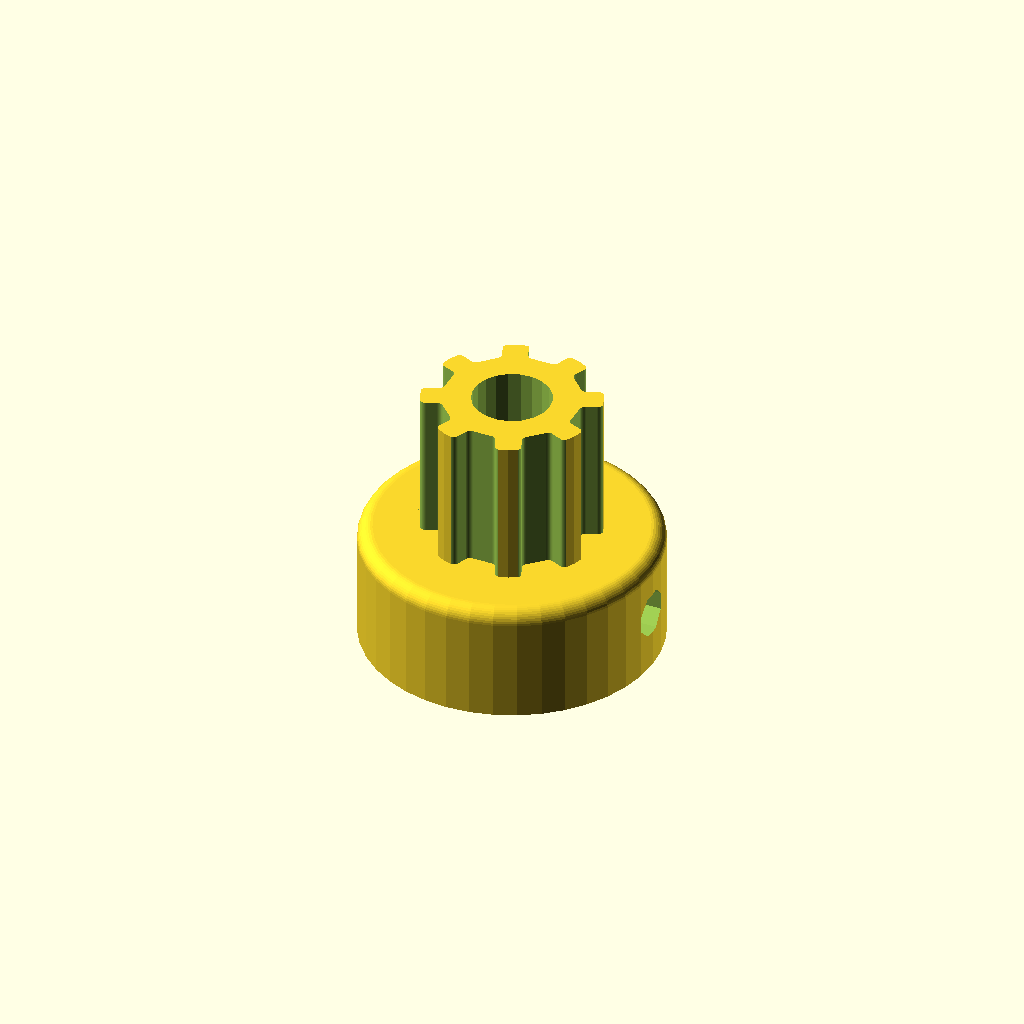
Cell 1: the model at its default parameters.
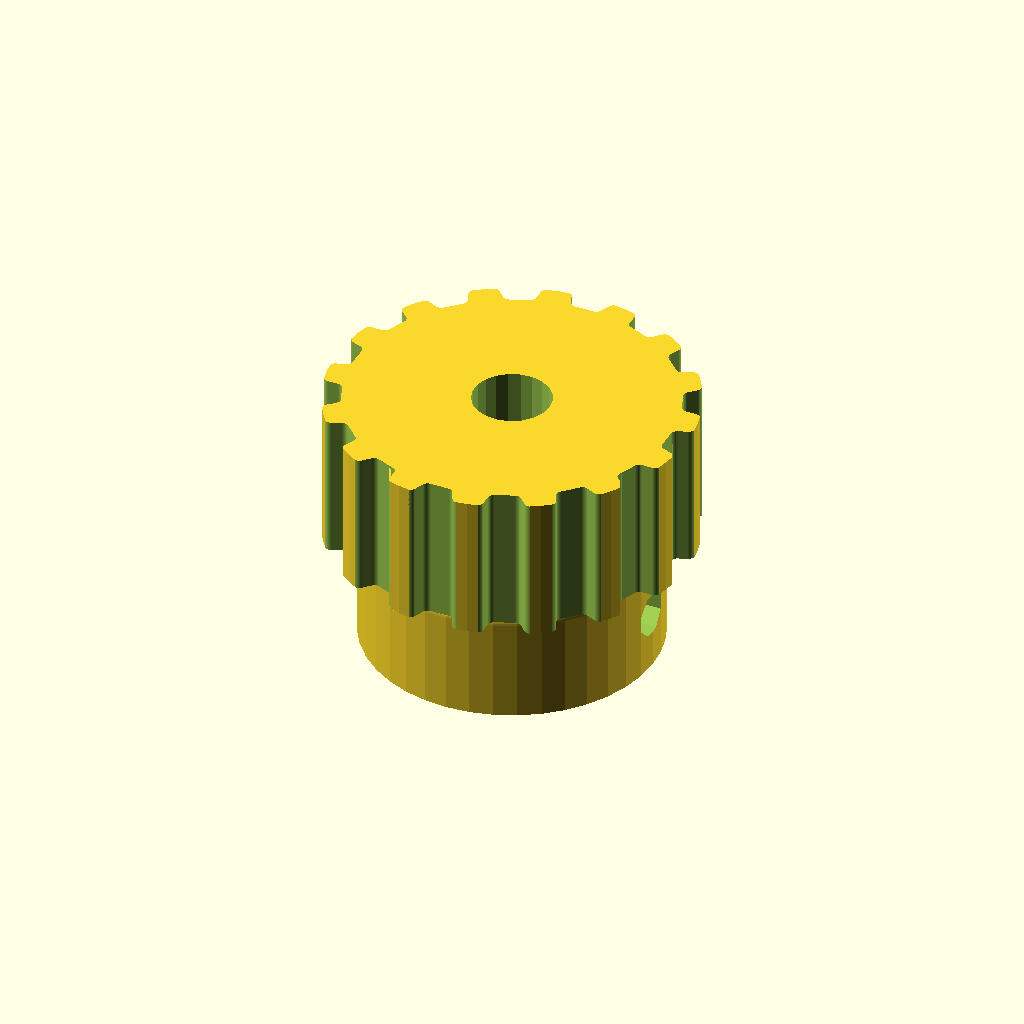
Cell 2 — teeth set to 16, the other parameters unchanged.
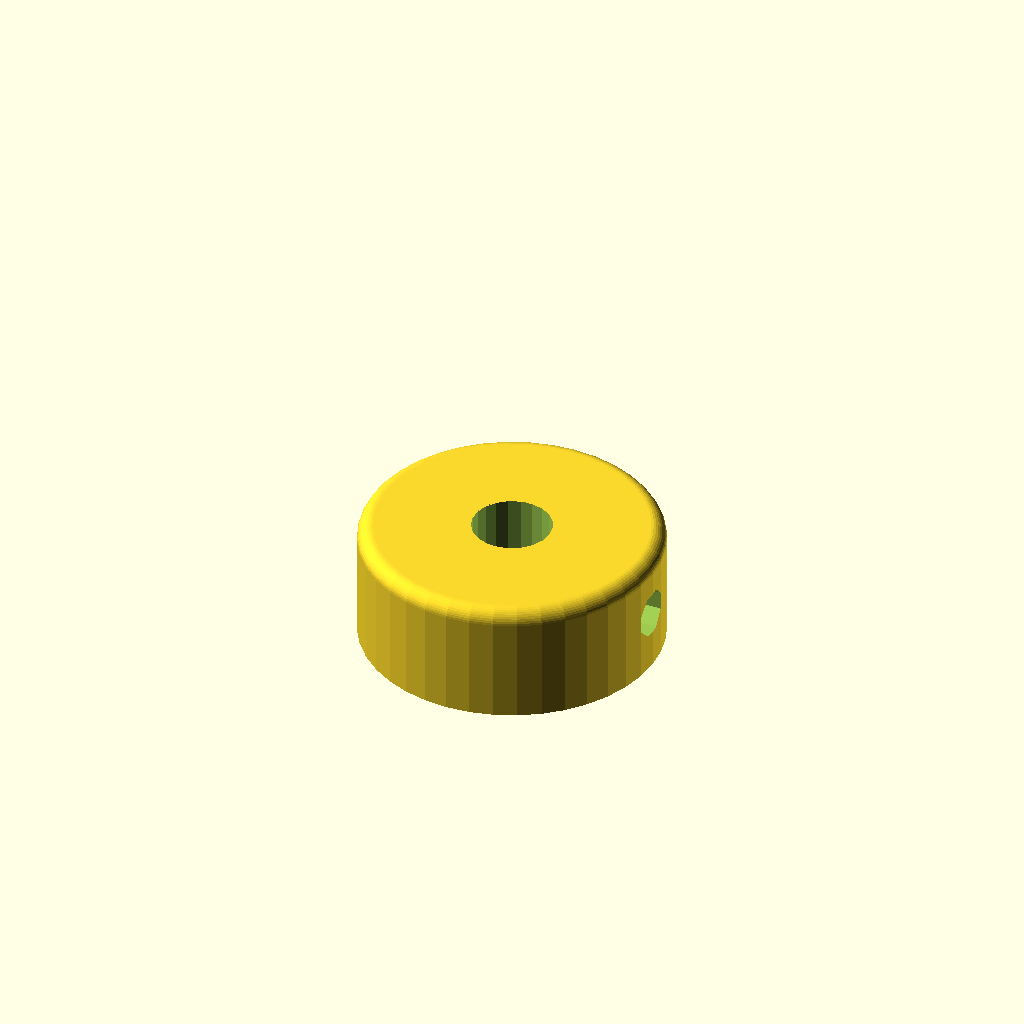
Cell 3: the same model with profile = 12.
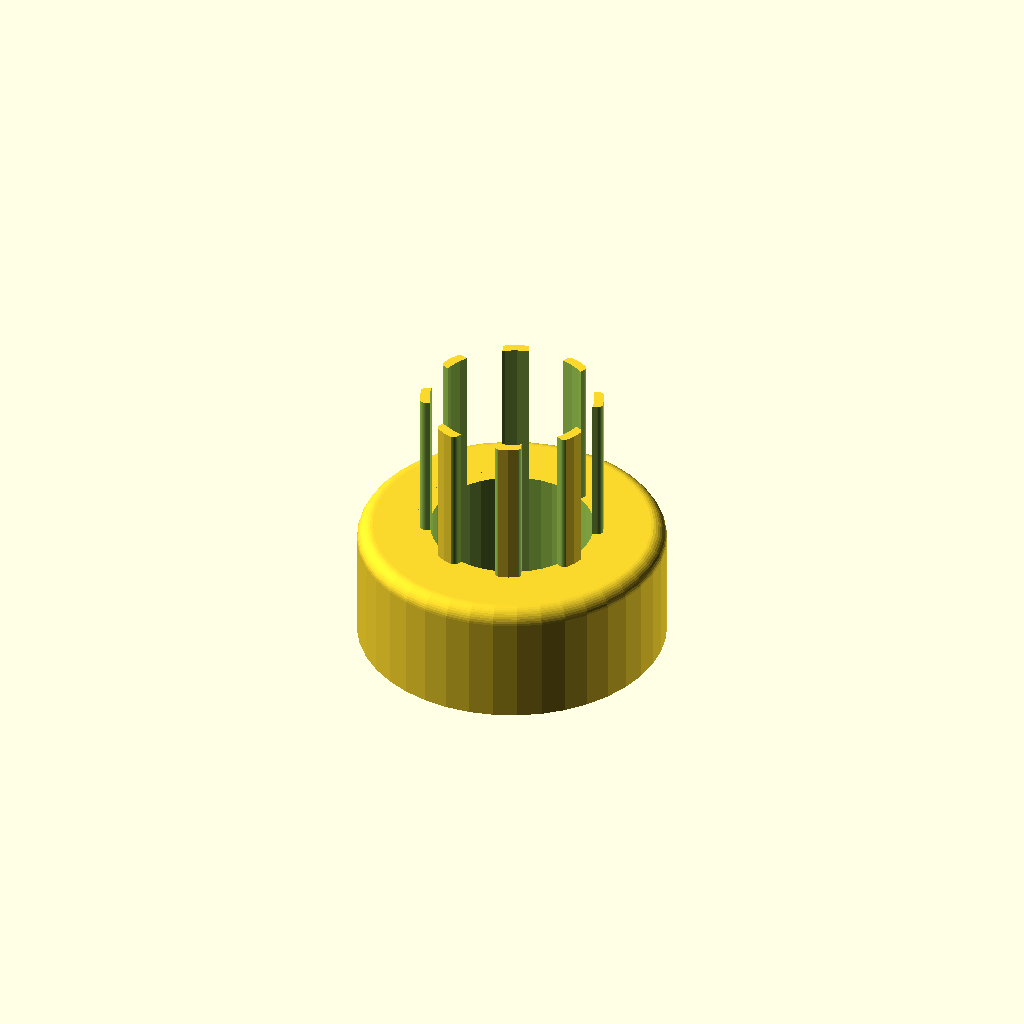
Cell 4 — motor_shaft set to 10.6, the other parameters unchanged.
One fixed orthographic camera (rotation 55°, 0°, 25°; colour scheme Cornfield) for every cell.
Source of the model, print/extra/pulleyA.scad:
// Parametric Pulley with multiple belt profiles
// by droftarts January 2012

// Based on pulleys by:
// http://www.thingiverse.com/thing:11256 by me!
// https://github.com/prusajr/PrusaMendel by Josef Prusa
// http://www.thingiverse.com/thing:3104 by GilesBathgate
// http://www.thingiverse.com/thing:2079 by nophead

// dxf tooth data from http://oem.cadregister.com/asp/PPOW_Entry.asp?company=915217&elementID=07807803/METRIC/URETH/WV0025/F
// pulley diameter checked and modelled from data at http://www.sdp-si.com/D265/HTML/D265T016.html

/**
 * @name Pulley
 * @category Printed
 * @using 1 x m3 nut, normal or nyloc
 * @using 1 x m3x10 set screw or 1 x m3x8 grub screw
 */


// tuneable constants

teeth = 8;			// Number of teeth, standard Mendel T5 belt = 8, gives Outside Diameter of 11.88mm
profile = 6;		// 1=MXL 2=40DP 3=XL 4=H 5=T2.5 6=T5 7=T10 8=AT5 9=HTD_3mm 10=HTD_5mm 11=HTD_8mm 12=GT2_2mm 13=GT2_3mm 14=GT2_5mm

motor_shaft = 5.3;	// NEMA17 motor shaft exact diameter = 5
m3_dia = 3.2;		// 3mm hole diameter
m3_nut_hex = 1;		// 1 for hex, 0 for square nut
m3_nut_flats = 5.7;	// normal M3 hex nut exact width = 5.5
m3_nut_depth = 2.7;	// normal M3 hex nut exact depth = 2.4, nyloc = 4

retainer = 0;		// Belt retainer above teeth, 0 = No, 1 = Yes
retainer_ht = 1.5;	// height of retainer flange over pulley, standard = 1.5
idler = 0;			// Belt retainer below teeth, 0 = No, 1 = Yes
idler_ht = 1.5;		// height of idler flange over pulley, standard = 1.5

pulley_t_ht = 10;	// length of toothed part of pulley, standard = 12
pulley_b_ht = 8;		// pulley base height, standard = 8. Set to same as idler_ht if you want an idler but no pulley.
pulley_b_dia = 20;	// pulley base diameter, standard = 20
no_of_nuts = 1;		// number of captive nuts required, standard = 1
nut_angle = 90;		// angle between nuts, standard = 90
nut_shaft_distance = 1.2;	// distance between inner face of nut and shaft, can be negative.


//	********************************
//	** Scaling tooth for good fit **
//	********************************
/*	To improve fit of belt to pulley, set the following constant. Decrease or increase by 0.1mm at a time. We are modelling the *BELT* tooth here, not the tooth on the pulley. Increasing the number will *decrease* the pulley tooth size. Increasing the tooth width will also scale proportionately the tooth depth, to maintain the shape of the tooth, and increase how far into the pulley the tooth is indented. Can be negative */

additional_tooth_width = 0.2; //mm

//	If you need more tooth depth than this provides, adjust the following constant. However, this will cause the shape of the tooth to change.

additional_tooth_depth = 0; //mm

// calculated constants

nut_elevation = pulley_b_ht/2;
m3_nut_points = 2*((m3_nut_flats/2)/cos(30)); // This is needed for the nut trap

// The following set the pulley diameter for a given number of teeth

MXL_pulley_dia = tooth_spacing (2.032,0.254);
40DP_pulley_dia = tooth_spacing (2.07264,0.1778);
XL_pulley_dia = tooth_spacing (5.08,0.254);
H_pulley_dia = tooth_spacing (9.525,0.381);
T2_5_pulley_dia = tooth_spaceing_curvefit (0.7467,0.796,1.026);
T5_pulley_dia = tooth_spaceing_curvefit (0.6523,1.591,1.064);
T10_pulley_dia = tooth_spacing (10,0.93);
AT5_pulley_dia = tooth_spaceing_curvefit (0.6523,1.591,1.064);
HTD_3mm_pulley_dia = tooth_spacing (3,0.381);
HTD_5mm_pulley_dia = tooth_spacing (5,0.5715);
HTD_8mm_pulley_dia = tooth_spacing (8,0.6858);
GT2_2mm_pulley_dia = tooth_spacing (2,0.254);
GT2_3mm_pulley_dia = tooth_spacing (3,0.381);
GT2_5mm_pulley_dia = tooth_spacing (5,0.5715);

// The following calls the pulley creation part, and passes the pulley diameter and tooth width to that module

if ( profile == 1 ) { pulley ( "MXL" , MXL_pulley_dia , 0.508 , 1.321 ); }
if ( profile == 2 ) { pulley ( "40 D.P." , 40DP_pulley_dia , 0.457 , 1.226 ); }
if ( profile == 3 ) { pulley ( "XL" , XL_pulley_dia , 1.27, 3.051 ); }
if ( profile == 4 ) { pulley ( "H" , H_pulley_dia ,1.905 , 5.359 ); }
if ( profile == 5 ) { pulley ( "T2.5" , T2_5_pulley_dia , 0.7 , 1.678 ); }
if ( profile == 6 ) { pulley ( "T5" , T5_pulley_dia , 1.19 , 3.264 ); }
if ( profile == 7 ) { pulley ( "T10" , T10_pulley_dia , 2.5 , 6.13 ); }
if ( profile == 8 ) { pulley ( "AT5" , AT5_pulley_dia , 1.19 , 4.268 ); }
if ( profile == 9 ) { pulley ( "HTD 3mm" , HTD_3mm_pulley_dia , 1.289 , 2.27 ); }
if ( profile == 10 ) { pulley ( "HTD 5mm" , HTD_5mm_pulley_dia , 2.199 , 3.781 ); }
if ( profile == 11 ) { pulley ( "HTD 8mm" , HTD_8mm_pulley_dia , 3.607 , 6.603 ); }
if ( profile == 12 ) { pulley ( "GT2 2mm" , GT2_2mm_pulley_dia , 0.764 , 1.494 ); }
if ( profile == 13 ) { pulley ( "GT2 3mm" , GT2_3mm_pulley_dia , 1.169 , 2.31 ); }
if ( profile == 14 ) { pulley ( "GT2 5mm" , GT2_5mm_pulley_dia , 1.969 , 3.952 ); }
if ( profile == 15 ) { pulley ( "noteeth" , GT2_5mm_pulley_dia , 1.969 , 3.952 ); }

// Functions

function tooth_spaceing_curvefit (b,c,d)
	= ((c * pow(teeth,d)) / (b + pow(teeth,d))) * teeth ;

function tooth_spacing(tooth_pitch,pitch_line_offset)
	= (2*((teeth*tooth_pitch)/(3.14159265*2)-pitch_line_offset)) ;

// Main Module

module pulley( belt_type , pulley_OD , tooth_depth , tooth_width )
	{
	echo (str("Belt type = ",belt_type,"; Number of teeth = ",teeth,"; Pulley Outside Diameter = ",pulley_OD,"mm "));
	tooth_distance_from_centre = sqrt( pow(pulley_OD/2,2) - pow((tooth_width+additional_tooth_width)/2,2));
	tooth_width_scale = (tooth_width + additional_tooth_width ) / tooth_width;
	tooth_depth_scale = ((tooth_depth + additional_tooth_depth ) / tooth_depth) ;


//	************************************************************************
//	*** uncomment the following line if pulley is wider than puller base ***
//	************************************************************************

//	translate ([0,0, pulley_b_ht + pulley_t_ht + retainer_ht ]) rotate ([0,180,0])

	difference()
	 {	 
		union()
		{
			//base
	
			if ( pulley_b_ht < 2 ) { echo ("CAN'T DRAW PULLEY BASE, HEIGHT LESS THAN 2!!!"); } else {
				rotate_extrude($fn=pulley_b_dia*2)
				{
						square([pulley_b_dia/2-1,pulley_b_ht]);
						square([pulley_b_dia/2,pulley_b_ht-1]);
						translate([pulley_b_dia/2-1,pulley_b_ht-1]) circle(1);
				}
			}
	
		difference()
			{
			//shaft - diameter is outside diameter of pulley
			
			translate([0,0,pulley_b_ht]) 
			rotate ([0,0,360/(teeth*4)]) 
			cylinder(r=pulley_OD/2,h=pulley_t_ht, $fn=teeth*4);
	
			//teeth - cut out of shaft
		
			for(i=[1:teeth]) 
			rotate([0,0,i*(360/teeth)])
			translate([0,-tooth_distance_from_centre,pulley_b_ht -1]) 
			scale ([ tooth_width_scale , tooth_depth_scale , 1 ]) 
			{
			if ( profile == 1 ) { MXL();}
			if ( profile == 2 ) { 40DP();}
			if ( profile == 3 ) { XL();}
			if ( profile == 4 ) { H();}
			if ( profile == 5 ) { T2_5();}
			if ( profile == 6 ) { T5();}
			if ( profile == 7 ) { T10();}
			if ( profile == 8 ) { AT5();}
			if ( profile == 9 ) { HTD_3mm();}
			if ( profile == 10 ) { HTD_5mm();}
			if ( profile == 11 ) { HTD_8mm();}
			if ( profile == 12 ) { GT2_2mm();}
			if ( profile == 13 ) { GT2_3mm();}
			if ( profile == 14 ) { GT2_5mm();}
          	if ( profile == 15 ) { noteeth();}
			}

			}
			
		//belt retainer / idler
		if ( retainer > 0 ) {translate ([0,0, pulley_b_ht + pulley_t_ht ]) 
		rotate_extrude($fn=teeth*4)  
		polygon([[0,0],[pulley_OD/2,0],[pulley_OD/2 + retainer_ht , retainer_ht],[0 , retainer_ht],[0,0]]);}
		
		if ( idler > 0 ) {translate ([0,0, pulley_b_ht - idler_ht ]) 
		rotate_extrude($fn=teeth*4)  
		polygon([[0,0],[pulley_OD/2 + idler_ht,0],[pulley_OD/2 , idler_ht],[0 , idler_ht],[0,0]]);}
	
		}
	   
		//hole for motor shaft
		translate([0,0,-1])cylinder(r=motor_shaft/2,h=pulley_b_ht + pulley_t_ht + retainer_ht + 2,$fn=motor_shaft*4);
				
		//captive nut and grub screw holes
	
		if ( pulley_b_ht < m3_nut_flats ) { echo ("CAN'T DRAW CAPTIVE NUTS, HEIGHT LESS THAN NUT DIAMETER!!!"); } else {
		if ( (pulley_b_dia - motor_shaft)/2 < m3_nut_depth + 3 ) { echo ("CAN'T DRAW CAPTIVE NUTS, DIAMETER TOO SMALL FOR NUT DEPTH!!!"); } else {
	
			for(j=[1:no_of_nuts]) rotate([0,0,j*nut_angle])
			translate([0,0,nut_elevation])rotate([90,0,0])
	
			union()
			{
				//entrance
				translate([0,-pulley_b_ht/4-0.5,motor_shaft/2+m3_nut_depth/2+nut_shaft_distance]) cube([m3_nut_flats,pulley_b_ht/2+1,m3_nut_depth],center=true);
	
				//nut
				if ( m3_nut_hex > 0 )
					{
						// hex nut
						translate([0,0.25,motor_shaft/2+m3_nut_depth/2+nut_shaft_distance]) rotate([0,0,30]) cylinder(r=m3_nut_points/2,h=m3_nut_depth,center=true,$fn=6);
					} else {
						// square nut
						translate([0,0.25,motor_shaft/2+m3_nut_depth/2+nut_shaft_distance]) cube([m3_nut_flats,m3_nut_flats,m3_nut_depth],center=true);
					}
	
				//grub screw hole
				rotate([0,0,22.5])cylinder(r=m3_dia/2,h=pulley_b_dia/2+1,$fn=8);
			}
		}}
	 }
	   
	}


// Tooth profile modules

module MXL()
	{
	linear_extrude(height=pulley_t_ht+2) polygon([[-0.660421,-0.5],[-0.660421,0],[-0.621898,0.006033],[-0.587714,0.023037],[-0.560056,0.049424],[-0.541182,0.083609],[-0.417357,0.424392],[-0.398413,0.458752],[-0.370649,0.48514],[-0.336324,0.502074],[-0.297744,0.508035],[0.297744,0.508035],[0.336268,0.502074],[0.370452,0.48514],[0.39811,0.458752],[0.416983,0.424392],[0.540808,0.083609],[0.559752,0.049424],[0.587516,0.023037],[0.621841,0.006033],[0.660421,0],[0.660421,-0.5]]);
	}

module 40DP()
	{
	linear_extrude(height=pulley_t_ht+2) polygon([[-0.612775,-0.5],[-0.612775,0],[-0.574719,0.010187],[-0.546453,0.0381],[-0.355953,0.3683],[-0.327604,0.405408],[-0.291086,0.433388],[-0.248548,0.451049],[-0.202142,0.4572],[0.202494,0.4572],[0.248653,0.451049],[0.291042,0.433388],[0.327609,0.405408],[0.356306,0.3683],[0.546806,0.0381],[0.574499,0.010187],[0.612775,0],[0.612775,-0.5]]);
	}

module XL()
	{
	linear_extrude(height=pulley_t_ht+2) polygon([[-1.525411,-1],[-1.525411,0],[-1.41777,0.015495],[-1.320712,0.059664],[-1.239661,0.129034],[-1.180042,0.220133],[-0.793044,1.050219],[-0.733574,1.141021],[-0.652507,1.210425],[-0.555366,1.254759],[-0.447675,1.270353],[0.447675,1.270353],[0.555366,1.254759],[0.652507,1.210425],[0.733574,1.141021],[0.793044,1.050219],[1.180042,0.220133],[1.239711,0.129034],[1.320844,0.059664],[1.417919,0.015495],[1.525411,0],[1.525411,-1]]);
	}

module H()
	{
	linear_extrude(height=pulley_t_ht+2) polygon([[-2.6797,-1],[-2.6797,0],[-2.600907,0.006138],[-2.525342,0.024024],[-2.45412,0.052881],[-2.388351,0.091909],[-2.329145,0.140328],[-2.277614,0.197358],[-2.234875,0.262205],[-2.202032,0.334091],[-1.75224,1.57093],[-1.719538,1.642815],[-1.676883,1.707663],[-1.62542,1.764693],[-1.566256,1.813112],[-1.500512,1.85214],[-1.4293,1.880997],[-1.353742,1.898883],[-1.274949,1.905021],[1.275281,1.905021],[1.354056,1.898883],[1.429576,1.880997],[1.500731,1.85214],[1.566411,1.813112],[1.625508,1.764693],[1.676919,1.707663],[1.719531,1.642815],[1.752233,1.57093],[2.20273,0.334091],[2.235433,0.262205],[2.278045,0.197358],[2.329455,0.140328],[2.388553,0.091909],[2.454233,0.052881],[2.525384,0.024024],[2.600904,0.006138],[2.6797,0],[2.6797,-1]]);
	}

module T2_5()
	{
	linear_extrude(height=pulley_t_ht+2) polygon([[-0.839258,-0.5],[-0.839258,0],[-0.770246,0.021652],[-0.726369,0.079022],[-0.529167,0.620889],[-0.485025,0.67826],[-0.416278,0.699911],[0.416278,0.699911],[0.484849,0.67826],[0.528814,0.620889],[0.726369,0.079022],[0.770114,0.021652],[0.839258,0],[0.839258,-0.5]]);
	}

module T5()
	{
	linear_extrude(height=pulley_t_ht+2) polygon([[-1.632126,-0.5],[-1.632126,0],[-1.568549,0.004939],[-1.507539,0.019367],[-1.450023,0.042686],[-1.396912,0.074224],[-1.349125,0.113379],[-1.307581,0.159508],[-1.273186,0.211991],[-1.246868,0.270192],[-1.009802,0.920362],[-0.983414,0.978433],[-0.949018,1.030788],[-0.907524,1.076798],[-0.859829,1.115847],[-0.80682,1.147314],[-0.749402,1.170562],[-0.688471,1.184956],[-0.624921,1.189895],[0.624971,1.189895],[0.688622,1.184956],[0.749607,1.170562],[0.807043,1.147314],[0.860055,1.115847],[0.907754,1.076798],[0.949269,1.030788],[0.9837,0.978433],[1.010193,0.920362],[1.246907,0.270192],[1.273295,0.211991],[1.307726,0.159508],[1.349276,0.113379],[1.397039,0.074224],[1.450111,0.042686],[1.507589,0.019367],[1.568563,0.004939],[1.632126,0],[1.632126,-0.5]]);
	}

module T10()
	{
	linear_extrude(height=pulley_t_ht+2) polygon([[-3.06511,-1],[-3.06511,0],[-2.971998,0.007239],[-2.882718,0.028344],[-2.79859,0.062396],[-2.720931,0.108479],[-2.651061,0.165675],[-2.590298,0.233065],[-2.539962,0.309732],[-2.501371,0.394759],[-1.879071,2.105025],[-1.840363,2.190052],[-1.789939,2.266719],[-1.729114,2.334109],[-1.659202,2.391304],[-1.581518,2.437387],[-1.497376,2.47144],[-1.408092,2.492545],[-1.314979,2.499784],[1.314979,2.499784],[1.408091,2.492545],[1.497371,2.47144],[1.581499,2.437387],[1.659158,2.391304],[1.729028,2.334109],[1.789791,2.266719],[1.840127,2.190052],[1.878718,2.105025],[2.501018,0.394759],[2.539726,0.309732],[2.59015,0.233065],[2.650975,0.165675],[2.720887,0.108479],[2.798571,0.062396],[2.882713,0.028344],[2.971997,0.007239],[3.06511,0],[3.06511,-1]]);
	}

module AT5()
	{
	linear_extrude(height=pulley_t_ht+2) polygon([[-2.134129,-0.75],[-2.134129,0],[-2.058023,0.005488],[-1.984595,0.021547],[-1.914806,0.047569],[-1.849614,0.082947],[-1.789978,0.127073],[-1.736857,0.179338],[-1.691211,0.239136],[-1.653999,0.305859],[-1.349199,0.959203],[-1.286933,1.054635],[-1.201914,1.127346],[-1.099961,1.173664],[-0.986896,1.18992],[0.986543,1.18992],[1.099614,1.173664],[1.201605,1.127346],[1.286729,1.054635],[1.349199,0.959203],[1.653646,0.305859],[1.690859,0.239136],[1.73651,0.179338],[1.789644,0.127073],[1.849305,0.082947],[1.914539,0.047569],[1.984392,0.021547],[2.057906,0.005488],[2.134129,0],[2.134129,-0.75]]);
	}

module HTD_3mm()
	{
	linear_extrude(height=pulley_t_ht+2) polygon([[-1.135062,-0.5],[-1.135062,0],[-1.048323,0.015484],[-0.974284,0.058517],[-0.919162,0.123974],[-0.889176,0.206728],[-0.81721,0.579614],[-0.800806,0.653232],[-0.778384,0.72416],[-0.750244,0.792137],[-0.716685,0.856903],[-0.678005,0.918199],[-0.634505,0.975764],[-0.586483,1.029338],[-0.534238,1.078662],[-0.47807,1.123476],[-0.418278,1.16352],[-0.355162,1.198533],[-0.289019,1.228257],[-0.22015,1.25243],[-0.148854,1.270793],[-0.07543,1.283087],[-0.000176,1.28905],[0.075081,1.283145],[0.148515,1.270895],[0.219827,1.252561],[0.288716,1.228406],[0.354879,1.19869],[0.418018,1.163675],[0.477831,1.123623],[0.534017,1.078795],[0.586276,1.029452],[0.634307,0.975857],[0.677809,0.91827],[0.716481,0.856953],[0.750022,0.792167],[0.778133,0.724174],[0.800511,0.653236],[0.816857,0.579614],[0.888471,0.206728],[0.919014,0.123974],[0.974328,0.058517],[1.048362,0.015484],[1.135062,0],[1.135062,-0.5]]);
	}

module HTD_5mm()
	{
	linear_extrude(height=pulley_t_ht+2) polygon([[-1.89036,-0.75],[-1.89036,0],[-1.741168,0.02669],[-1.61387,0.100806],[-1.518984,0.21342],[-1.467026,0.3556],[-1.427162,0.960967],[-1.398568,1.089602],[-1.359437,1.213531],[-1.310296,1.332296],[-1.251672,1.445441],[-1.184092,1.552509],[-1.108081,1.653042],[-1.024167,1.746585],[-0.932877,1.832681],[-0.834736,1.910872],[-0.730271,1.980701],[-0.62001,2.041713],[-0.504478,2.09345],[-0.384202,2.135455],[-0.259708,2.167271],[-0.131524,2.188443],[-0.000176,2.198511],[0.131296,2.188504],[0.259588,2.167387],[0.384174,2.135616],[0.504527,2.093648],[0.620123,2.04194],[0.730433,1.980949],[0.834934,1.911132],[0.933097,1.832945],[1.024398,1.746846],[1.108311,1.653291],[1.184308,1.552736],[1.251865,1.445639],[1.310455,1.332457],[1.359552,1.213647],[1.39863,1.089664],[1.427162,0.960967],[1.467026,0.3556],[1.518984,0.21342],[1.61387,0.100806],[1.741168,0.02669],[1.89036,0],[1.89036,-0.75]]);
	}

module HTD_8mm()
	{
	linear_extrude(height=pulley_t_ht+2) polygon([[-3.301471,-1],[-3.301471,0],[-3.16611,0.012093],[-3.038062,0.047068],[-2.919646,0.10297],[-2.813182,0.177844],[-2.720989,0.269734],[-2.645387,0.376684],[-2.588694,0.496739],[-2.553229,0.627944],[-2.460801,1.470025],[-2.411413,1.691917],[-2.343887,1.905691],[-2.259126,2.110563],[-2.158035,2.30575],[-2.041518,2.490467],[-1.910478,2.66393],[-1.76582,2.825356],[-1.608446,2.973961],[-1.439261,3.10896],[-1.259169,3.22957],[-1.069074,3.335006],[-0.869878,3.424485],[-0.662487,3.497224],[-0.447804,3.552437],[-0.226732,3.589341],[-0.000176,3.607153],[0.226511,3.589461],[0.447712,3.552654],[0.66252,3.497516],[0.870027,3.424833],[1.069329,3.33539],[1.259517,3.229973],[1.439687,3.109367],[1.608931,2.974358],[1.766344,2.825731],[1.911018,2.664271],[2.042047,2.490765],[2.158526,2.305998],[2.259547,2.110755],[2.344204,1.905821],[2.411591,1.691983],[2.460801,1.470025],[2.553229,0.627944],[2.588592,0.496739],[2.645238,0.376684],[2.720834,0.269734],[2.81305,0.177844],[2.919553,0.10297],[3.038012,0.047068],[3.166095,0.012093],[3.301471,0],[3.301471,-1]]);
	}

module GT2_2mm()
	{
	linear_extrude(height=pulley_t_ht+2) polygon([[0.747183,-0.5],[0.747183,0],[0.647876,0.037218],[0.598311,0.130528],[0.578556,0.238423],[0.547158,0.343077],[0.504649,0.443762],[0.451556,0.53975],[0.358229,0.636924],[0.2484,0.707276],[0.127259,0.750044],[0,0.76447],[-0.127259,0.750044],[-0.2484,0.707276],[-0.358229,0.636924],[-0.451556,0.53975],[-0.504797,0.443762],[-0.547291,0.343077],[-0.578605,0.238423],[-0.598311,0.130528],[-0.648009,0.037218],[-0.747183,0],[-0.747183,-0.5]]);
	}

module GT2_3mm()
	{
	linear_extrude(height=pulley_t_ht+2) polygon([[-1.155171,-0.5],[-1.155171,0],[-1.065317,0.016448],[-0.989057,0.062001],[-0.93297,0.130969],[-0.90364,0.217664],[-0.863705,0.408181],[-0.800056,0.591388],[-0.713587,0.765004],[-0.60519,0.926747],[-0.469751,1.032548],[-0.320719,1.108119],[-0.162625,1.153462],[0,1.168577],[0.162625,1.153462],[0.320719,1.108119],[0.469751,1.032548],[0.60519,0.926747],[0.713587,0.765004],[0.800056,0.591388],[0.863705,0.408181],[0.90364,0.217664],[0.932921,0.130969],[0.988924,0.062001],[1.065168,0.016448],[1.155171,0],[1.155171,-0.5]]);
	}

module GT2_5mm()
	{
	linear_extrude(height=pulley_t_ht+2) polygon([[-1.975908,-0.75],[-1.975908,0],[-1.797959,0.03212],[-1.646634,0.121224],[-1.534534,0.256431],[-1.474258,0.426861],[-1.446911,0.570808],[-1.411774,0.712722],[-1.368964,0.852287],[-1.318597,0.989189],[-1.260788,1.123115],[-1.195654,1.25375],[-1.12331,1.380781],[-1.043869,1.503892],[-0.935264,1.612278],[-0.817959,1.706414],[-0.693181,1.786237],[-0.562151,1.851687],[-0.426095,1.9027],[-0.286235,1.939214],[-0.143795,1.961168],[0,1.9685],[0.143796,1.961168],[0.286235,1.939214],[0.426095,1.9027],[0.562151,1.851687],[0.693181,1.786237],[0.817959,1.706414],[0.935263,1.612278],[1.043869,1.503892],[1.123207,1.380781],[1.195509,1.25375],[1.26065,1.123115],[1.318507,0.989189],[1.368956,0.852287],[1.411872,0.712722],[1.447132,0.570808],[1.474611,0.426861],[1.534583,0.256431],[1.646678,0.121223],[1.798064,0.03212],[1.975908,0],[1.975908,-0.75]]);
	}

module noteeth()
	{
	//cylinder(h=pulley_t_ht+2,d=teeth);
	}
Parameter table extracted from the source (name, type, default, range or options):
teeth: number, default 8
profile: number, default 6
motor_shaft: number, default 5.3
m3_dia: number, default 3.2
m3_nut_hex: number, default 1
m3_nut_flats: number, default 5.7
m3_nut_depth: number, default 2.7
retainer: number, default 0
retainer_ht: number, default 1.5
idler: number, default 0
idler_ht: number, default 1.5
pulley_t_ht: number, default 10
pulley_b_ht: number, default 8
pulley_b_dia: number, default 20
no_of_nuts: number, default 1
nut_angle: number, default 90
nut_shaft_distance: number, default 1.2
additional_tooth_width: number, default 0.2
additional_tooth_depth: number, default 0
